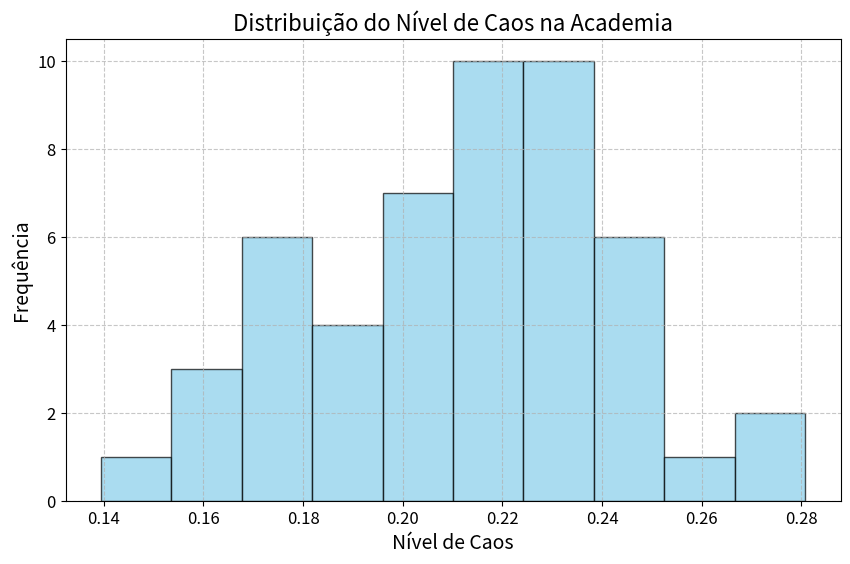

Write the Python code that produced this figure.
import random
import matplotlib.pyplot as plt

class Academia:
    def __init__(self):
        self.halteres = [i for i in range(10, 1000) if i % 2 == 0]
        self.porta_halteres = {}
        self.reiniciar_o_dia()

    def reiniciar_o_dia(self):
        self.porta_halteres = {i: i for i in self.halteres}

    def listar_halteres(self):
        return [i for i in self.porta_halteres.values() if i != 0]
    
    def listar_espacos(self):
        return [i for i, j in self.porta_halteres.items() if j == 0]
    
    def pegar_haltere(self, peso):
        halt_pos = list(self.porta_halteres.values()).index(peso )
        key_halt = list(self.porta_halteres.keys())[halt_pos]
        self.porta_halteres[key_halt] = 0
        return peso
    
    def devolver_haltere(self, pos, peso):
        self.porta_halteres[pos] = peso

    def calcular_caos(self):
        num_caos = [i for i, j in self.porta_halteres.items() if i != j]
        return len(num_caos) / len(self.porta_halteres)
    
class Usuario:
    def __init__(self, tipo, academia):
        self.tipo = tipo #1 - normal | 2 - bagunceiro
        self.academia = academia
        self.peso = 0

    def iniciar_treino(self):
        lista_pesos = self.academia.listar_halteres()
        self.peso = random.choice(lista_pesos)
        self.academia.pegar_haltere(self.peso)

    def finalizar_treino(self):
        espacos = self.academia.listar_espacos()

        if self.tipo == 1:
            if self.peso in espacos:
                self.academia.devolver_haltere(self.peso, self.peso)
            else:
                pos = random.choice(espacos)
                self.academia.devolver_haltere(pos, self.peso)

        if self.tipo == 2:
            pos = random.choice(espacos)
            self.academia.devolver_haltere(pos, self.peso)

        self.peso = 0 

academia = Academia()

usuarios = [Usuario(1, academia) for i in range(99)]
usuarios += [Usuario(2, academia) for i in range(1)]
random.shuffle(usuarios)

list_caos = []

for k in range(50):
    academia.reiniciar_o_dia()

    for i in range(10):
        random.shuffle(usuarios)
        for user in usuarios:
            user.iniciar_treino()
        for user in usuarios:
            user.finalizar_treino()

    list_caos += [academia.calcular_caos()]

#Gráfico
plt.figure(figsize=(10, 6))
plt.hist(list_caos, bins=10, edgecolor='black', color='skyblue', alpha=0.7)
plt.xlabel('Nível de Caos', fontsize=14)
plt.ylabel('Frequência', fontsize=14)
plt.title('Distribuição do Nível de Caos na Academia', fontsize=16)
plt.xticks(fontsize=12)
plt.yticks(fontsize=12)
plt.grid(True, linestyle='--', alpha=0.7)
plt.show()